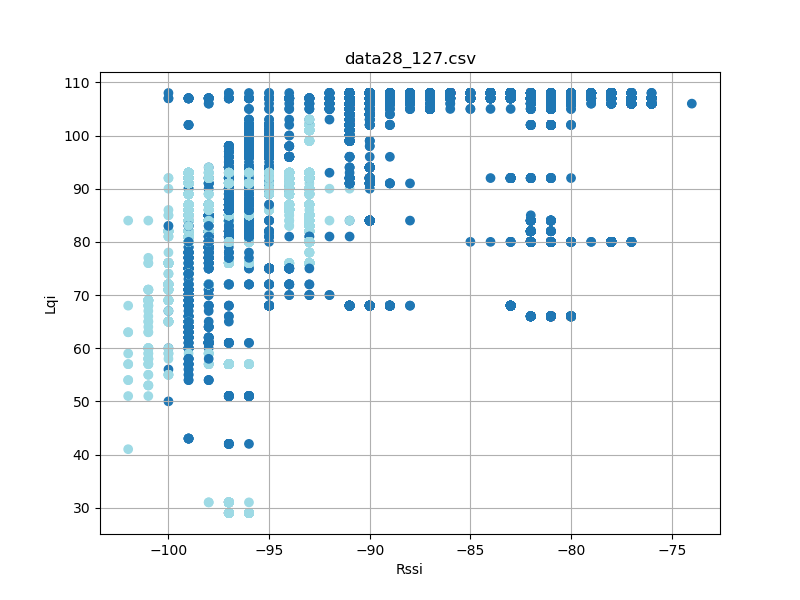

Source data for this figure (header and first rows):
timestamp, rssi, lqi, device_id
'2023-08-26 12:26:47, 799', -96, 98, 28
'2023-08-26 12:26:47, 894', -97, 98, 28
'2023-08-26 12:26:47, 988', -96, 98, 28
'2023-08-26 12:26:48, 082', -96, 98, 28
'2023-08-26 12:26:48, 176', -96, 98, 28
'2023-08-26 12:26:48, 269', -96, 98, 28
'2023-08-26 12:26:48, 363', -96, 98, 28
'2023-08-26 12:26:48, 457', -96, 98, 28
'2023-08-26 12:26:48, 551', -96, 98, 28
'2023-08-26 12:26:48, 644', -96, 98, 28
'2023-08-26 12:26:48, 738', -97, 98, 28
'2023-08-26 12:26:48, 832', -96, 98, 28
'2023-08-26 12:26:48, 926', -96, 98, 28
'2023-08-26 12:26:49, 020', -96, 98, 28
'2023-08-26 12:26:49, 113', -97, 98, 28
'2023-08-26 12:26:49, 301', -97, 98, 28
'2023-08-26 12:26:49, 395', -97, 98, 28
'2023-08-26 12:26:49, 489', -96, 98, 28
'2023-08-26 12:26:49, 582', -97, 98, 28
'2023-08-26 12:26:49, 675', -97, 98, 28
'2023-08-26 12:26:49, 770', -97, 98, 28
'2023-08-26 12:26:49, 864', -96, 98, 28
'2023-08-26 12:26:49, 958', -96, 98, 28
'2023-08-26 12:26:50, 050', -96, 98, 28
'2023-08-26 12:26:50, 144', -96, 98, 28
'2023-08-26 12:26:50, 238', -96, 98, 28
'2023-08-26 12:26:50, 333', -96, 98, 28
'2023-08-26 12:26:50, 426', -96, 98, 28
'2023-08-26 12:26:50, 519', -97, 98, 28
'2023-08-26 12:26:50, 613', -96, 98, 28
'2023-08-26 12:26:50, 707', -96, 98, 28
'2023-08-26 12:26:50, 802', -96, 98, 28
'2023-08-26 12:26:50, 895', -96, 98, 28
'2023-08-26 12:26:50, 988', -96, 98, 28
'2023-08-26 12:26:51, 083', -96, 98, 28
'2023-08-26 12:26:51, 176', -96, 98, 28
'2023-08-26 12:26:51, 364', -96, 94, 28
'2023-08-26 12:26:51, 457', -96, 94, 28
'2023-08-26 12:26:51, 551', -96, 94, 28
'2023-08-26 12:26:51, 645', -97, 94, 28
'2023-08-26 12:26:51, 739', -96, 94, 28
'2023-08-26 12:26:51, 832', -96, 94, 28
'2023-08-26 12:26:51, 926', -97, 94, 28
'2023-08-26 12:26:52, 020', -96, 94, 28
'2023-08-26 12:26:52, 113', -96, 94, 28
'2023-08-26 12:26:52, 207', -97, 94, 28
'2023-08-26 12:26:52, 300', -96, 94, 28
'2023-08-26 12:26:52, 488', -97, 94, 28
'2023-08-26 12:26:52, 582', -97, 94, 28
'2023-08-26 12:26:52, 676', -96, 94, 28
'2023-08-26 12:26:52, 864', -96, 94, 28
'2023-08-26 12:26:52, 957', -96, 94, 28
'2023-08-26 12:26:53, 051', -96, 94, 28
'2023-08-26 12:26:53, 145', -96, 94, 28
'2023-08-26 12:26:53, 239', -96, 94, 28
'2023-08-26 12:26:53, 332', -96, 94, 28
'2023-08-26 12:26:53, 426', -96, 94, 28
'2023-08-26 12:26:53, 521', -96, 94, 28
'2023-08-26 12:26:53, 614', -96, 94, 28
'2023-08-26 12:26:53, 708', -96, 94, 28
... 19,196 more rows
